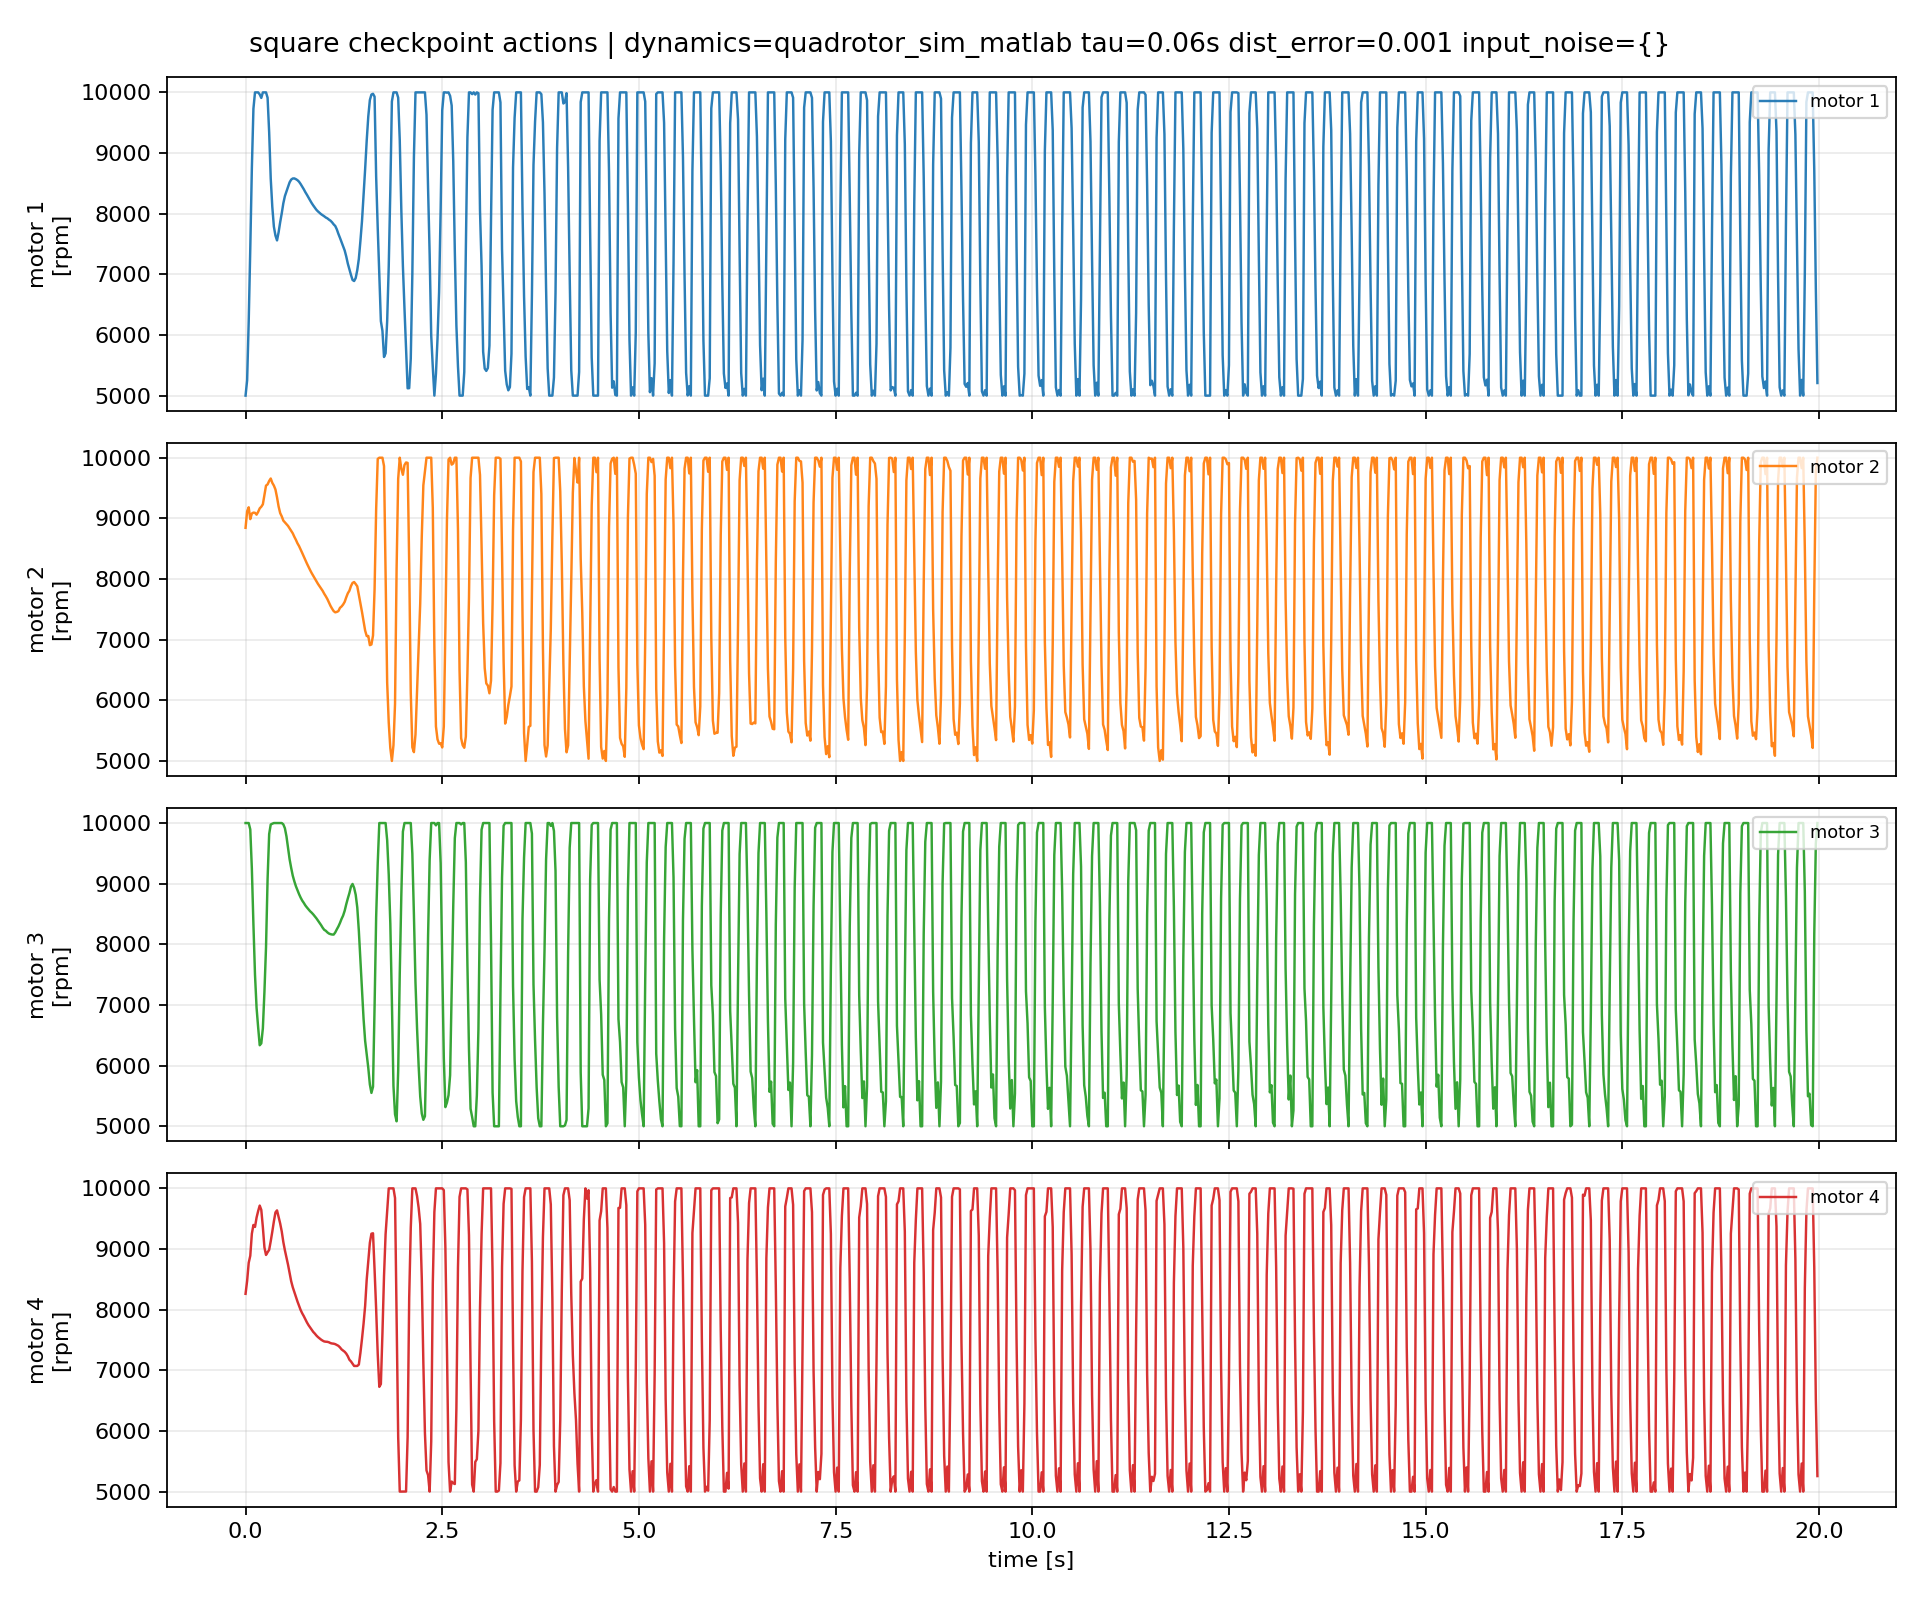

The file beside this chart, header and first rows:
episode, step, time_s, u1_rpm, u2_rpm, u3_rpm, u4_rpm, du1_rpm, du2_rpm, du3_rpm, du4_rpm
1, 0, 0.0, 5000, 8844, 10000, 8261, 0.0, 0.0, 0.0, 0.0
1, 1, 0.02, 5253, 9117, 10000, 8474, 252.6, 272.9, 0.0, 213.3
1, 2, 0.04, 6221, 9182, 10000, 8772, 968.8, 65.42, 0.0, 297.8
1, 3, 0.06, 7428, 8987, 9895, 8889, 1207, -194.7, -104.9, 116.4
1, 4, 0.08, 8749, 9080, 9249, 9252, 1321, 92.32, -646.1, 363.5
1, 5, 0.1, 9730, 9095, 8328, 9397, 981.4, 14.97, -921.3, 144.7
1, 6, 0.12, 10000, 9092, 7499, 9364, 269.7, -2.994, -828.9, -32.92
1, 7, 0.14, 10000, 9061, 6954, 9518, 0.0, -30.79, -545, 154.6
1, 8, 0.16, 10000, 9106, 6632, 9626, 0.0, 45.52, -321.7, 107
1, 9, 0.18, 9966, 9165, 6336, 9716, -33.55, 58.39, -296.1, 90.87
1, 10, 0.2, 9908, 9192, 6367, 9646, -58.03, 26.87, 31.12, -70.74
1, 11, 0.22, 10000, 9232, 6616, 9360, 91.59, 39.98, 248.9, -285.4
1, 12, 0.24, 10000, 9387, 7218, 9025, 0.0, 154.8, 602.5, -335
1, 13, 0.26, 10000, 9540, 7950, 8902, 0.0, 153.4, 731.3, -123.2
1, 14, 0.28, 9912, 9560, 9076, 8946, -88.05, 20.1, 1127, 44.17
1, 15, 0.3, 9343, 9617, 9818, 8986, -569, 56.99, 741.5, 39.84
1, 16, 0.32, 8580, 9657, 9976, 9129, -763.3, 40.28, 157.9, 143.1
1, 17, 0.34, 8111, 9585, 9989, 9287, -468.4, -71.87, 13.19, 157.4
1, 18, 0.36, 7785, 9541, 10000, 9456, -326, -44.8, 11.1, 169
1, 19, 0.38, 7639, 9476, 10000, 9603, -146.3, -64.77, 0.0, 147.8
1, 20, 0.4, 7560, 9346, 10000, 9637, -79.3, -129.4, 0.0, 33.48
1, 21, 0.42, 7692, 9196, 10000, 9533, 132.5, -150.4, 0.0, -104.1
1, 22, 0.44, 7859, 9087, 10000, 9421, 166.5, -109, 0.0, -111.6
1, 23, 0.46, 8006, 9033, 10000, 9290, 147.3, -53.95, 0.0, -131.6
1, 24, 0.48, 8170, 8963, 9978, 9116, 164.2, -69.75, -21.8, -173.7
1, 25, 0.5, 8289, 8934, 9915, 8979, 119.3, -29.19, -63.6, -137.1
1, 26, 0.52, 8363, 8907, 9780, 8860, 73.81, -27, -134.4, -118.7
1, 27, 0.54, 8442, 8875, 9593, 8740, 78.85, -31.8, -187.7, -119.9
1, 28, 0.56, 8517, 8834, 9402, 8600, 75.07, -41.39, -191, -140.7
1, 29, 0.58, 8562, 8791, 9260, 8468, 44.81, -42.93, -141.7, -131.2
1, 30, 0.6, 8580, 8753, 9132, 8370, 18.3, -37.68, -127.7, -98.73
1, 31, 0.62, 8581, 8696, 9039, 8290, 1.158, -57.02, -92.8, -79.96
1, 32, 0.64, 8569, 8646, 8958, 8208, -12.14, -50.62, -81.39, -82.18
1, 33, 0.66, 8552, 8588, 8893, 8134, -16.84, -57.72, -65.13, -73.56
1, 34, 0.68, 8527, 8543, 8828, 8065, -25.66, -45.11, -65.21, -69.38
1, 35, 0.7, 8489, 8487, 8771, 7995, -37.55, -55.73, -56.9, -69.81
1, 36, 0.72, 8447, 8430, 8722, 7940, -42.37, -57.29, -48.67, -54.77
1, 37, 0.74, 8403, 8371, 8684, 7894, -43.77, -59.05, -38.2, -46.2
1, 38, 0.76, 8355, 8314, 8642, 7841, -48.53, -57.02, -42.14, -52.68
1, 39, 0.78, 8312, 8255, 8608, 7790, -42.58, -58.72, -33.54, -51.19
1, 40, 0.8, 8265, 8200, 8578, 7745, -47.08, -55.21, -30.01, -44.53
1, 41, 0.82, 8221, 8148, 8547, 7708, -44.32, -51.44, -31.53, -37.38
1, 42, 0.84, 8176, 8099, 8522, 7669, -44.48, -49.85, -24.23, -38.97
1, 43, 0.86, 8137, 8054, 8494, 7633, -39.44, -44.83, -28.02, -35.65
1, 44, 0.88, 8101, 8010, 8463, 7606, -35.4, -44.07, -31.1, -27.27
1, 45, 0.9, 8064, 7962, 8430, 7574, -36.78, -47.64, -33.36, -31.67
1, 46, 0.92, 8038, 7920, 8393, 7548, -26.57, -41.76, -36.93, -26.13
1, 47, 0.94, 8014, 7882, 8358, 7526, -23.84, -38.65, -35.19, -22.06
1, 48, 0.96, 7992, 7846, 8317, 7506, -22.04, -35.73, -40.7, -20.25
1, 49, 0.98, 7975, 7805, 8274, 7489, -16.82, -41.03, -42.88, -16.94
1, 50, 1.0, 7957, 7757, 8239, 7476, -18.36, -47.99, -35.01, -13.41
1, 51, 1.02, 7937, 7715, 8223, 7472, -20.06, -41.93, -15.97, -4.066
1, 52, 1.04, 7923, 7669, 8197, 7470, -13.69, -46.05, -26.12, -2.055
1, 53, 1.06, 7902, 7614, 8178, 7462, -21.26, -54.36, -19.27, -7.522
1, 54, 1.08, 7884, 7557, 8168, 7449, -17.83, -57.9, -10, -13.52
1, 55, 1.1, 7857, 7511, 8162, 7442, -26.6, -45.69, -6.118, -6.624
1, 56, 1.12, 7823, 7471, 8161, 7439, -33.94, -40.37, -0.6932, -2.863
1, 57, 1.14, 7797, 7450, 8196, 7431, -26.3, -20.05, 34.87, -7.6
1, 58, 1.16, 7741, 7458, 8247, 7417, -55.95, 7.012, 51.34, -14.32
1, 59, 1.18, 7667, 7471, 8294, 7404, -73.93, 13.32, 47.02, -13.37
... 940 more rows
